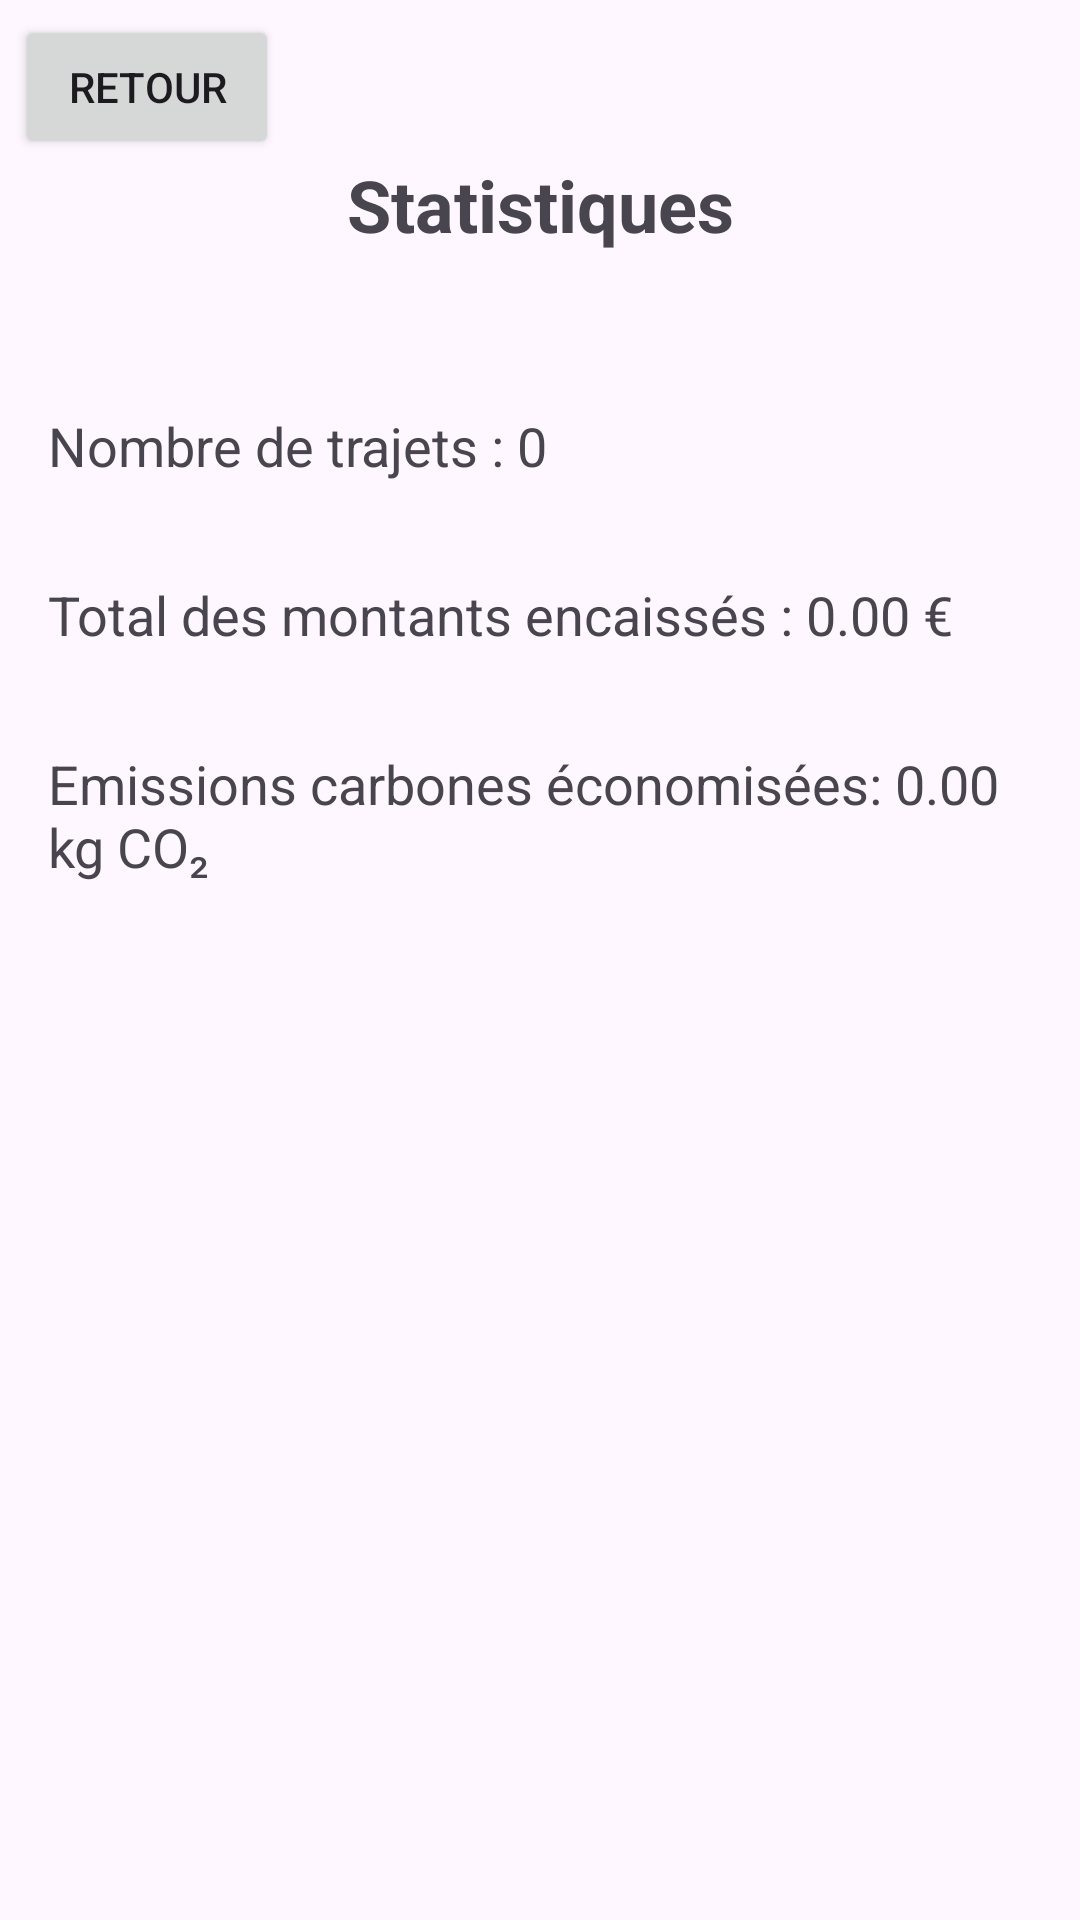

Produce the Android XML layout that renders to this screen, including the resource entries it uses.
<!-- AndroidManifest.xml: application theme Theme.ProjetAndroidGotoEsig -->
<!-- res/layout/activity_statistics.xml -->
<?xml version="1.0" encoding="utf-8"?>
<androidx.constraintlayout.widget.ConstraintLayout xmlns:android="http://schemas.android.com/apk/res/android"
    xmlns:app="http://schemas.android.com/apk/res-auto"
    xmlns:tools="http://schemas.android.com/tools"
    android:id="@+id/main"
    android:layout_width="match_parent"
    android:layout_height="match_parent"
    tools:context=".StatisticsActivity">

    <Button
        android:id="@+id/backButton"
        android:layout_width="wrap_content"
        android:layout_height="wrap_content"
        android:layout_margin="5dp"
        android:layout_marginStart="32dp"
        android:layout_marginTop="32dp"
        android:text="Retour"
        app:layout_constraintStart_toStartOf="parent"
        app:layout_constraintTop_toTopOf="parent" />

    
    
    <TextView
        android:id="@+id/titleStatistics"
        style="@style/TitleStyle"
        android:layout_width="wrap_content"
        android:layout_height="wrap_content"
        android:layout_marginTop="52dp"
        android:text="Statistiques"
        app:layout_constraintEnd_toEndOf="parent"
        app:layout_constraintStart_toStartOf="parent"
        app:layout_constraintTop_toTopOf="parent" />

    

    <TextView
        android:id="@+id/tripsCountTextView"
        android:layout_width="wrap_content"
        android:layout_height="wrap_content"
        android:layout_marginTop="36dp"
        android:padding="16dp"
        android:text="Nombre de trajets : 0"
        android:textSize="18sp"
        app:layout_constraintEnd_toEndOf="parent"
        app:layout_constraintHorizontal_bias="0.0"
        app:layout_constraintStart_toStartOf="parent"
        app:layout_constraintTop_toBottomOf="@id/titleStatistics" />

    <TextView
        android:id="@+id/totalAmountTextView"
        android:layout_width="wrap_content"
        android:layout_height="wrap_content"
        android:padding="16dp"
        android:text="Total des montants encaissés : 0.00 €"
        android:textSize="18sp"
        app:layout_constraintEnd_toEndOf="parent"
        app:layout_constraintHorizontal_bias="0.0"
        app:layout_constraintStart_toStartOf="parent"
        app:layout_constraintTop_toBottomOf="@id/tripsCountTextView" />


    <TextView
        android:id="@+id/totalCarbonTextView"
        android:layout_width="wrap_content"
        android:layout_height="wrap_content"
        android:padding="16dp"
        android:text="Emissions carbones économisées: 0.00 kg CO₂"
        android:textSize="18sp"
        app:layout_constraintEnd_toEndOf="parent"
        app:layout_constraintHorizontal_bias="0.0"
        app:layout_constraintStart_toStartOf="parent"
        app:layout_constraintTop_toBottomOf="@id/totalAmountTextView" />

</androidx.constraintlayout.widget.ConstraintLayout>
<!-- resources referenced by this layout -->
<resources>
  <style name="TitleStyle">
          <item name="android:textSize">24sp</item>
          <item name="android:textStyle">bold</item>
          <item name="android:gravity">center</item>
          <item name="android:layout_marginBottom">16dp</item>
      </style>
  <style name="Theme.ProjetAndroidGotoEsig" parent="Base.Theme.ProjetAndroidGotoEsig" />
  <style name="Base.Theme.ProjetAndroidGotoEsig" parent="Theme.Material3.DayNight.NoActionBar">
          
          
      </style>
</resources>
